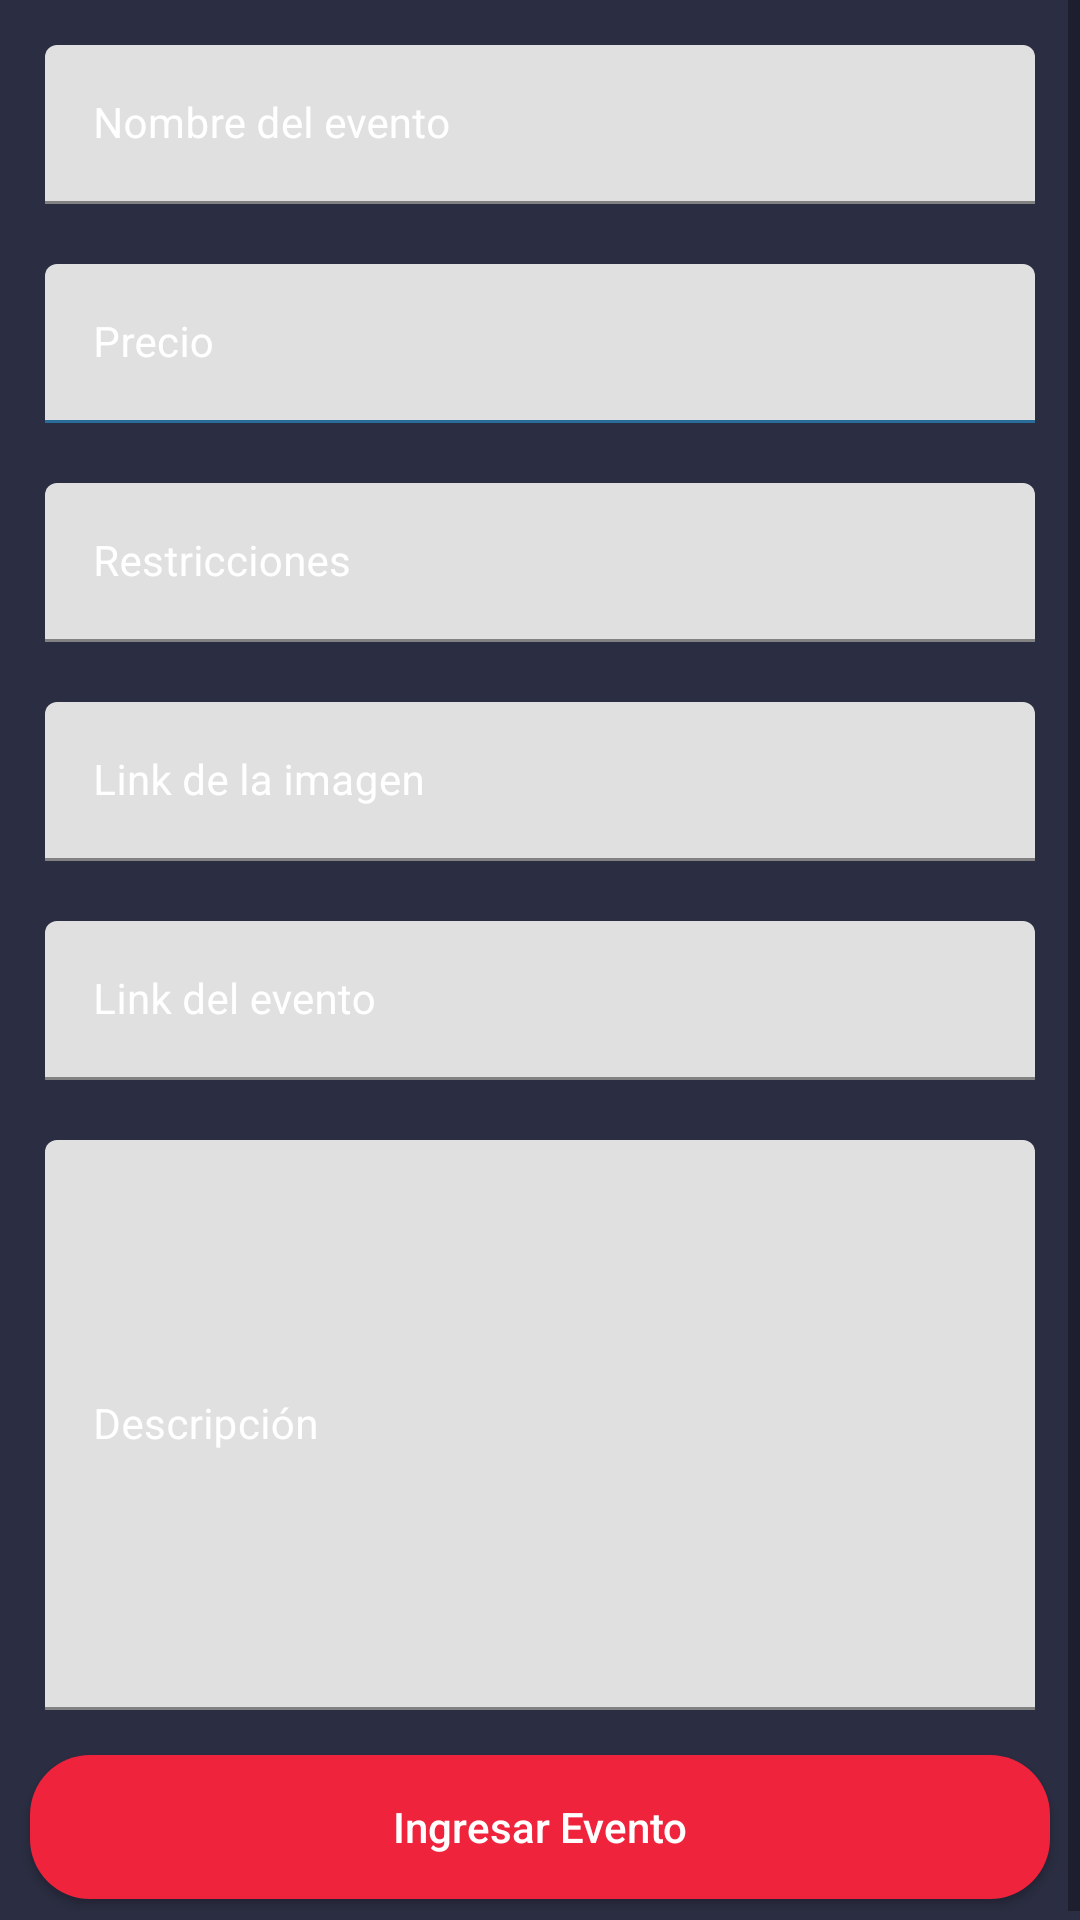

Reconstruct the res/layout file that produces this screen, plus the resources it refers to.
<!-- AndroidManifest.xml: application theme Theme.MedOne -->
<!-- res/layout/activity_add_home.xml -->
<?xml version="1.0" encoding="utf-8"?>
<ScrollView
    xmlns:android="http://schemas.android.com/apk/res/android"
    xmlns:app="http://schemas.android.com/apk/res-auto"
    xmlns:tools="http://schemas.android.com/tools"
    android:layout_width="match_parent"
    android:layout_height="match_parent"
    android:background="@color/black_shade_1"
    tools:context=".AddHomeActivity">

    <RelativeLayout
        android:layout_width="match_parent"
        android:layout_height="wrap_content">

        <LinearLayout
            android:layout_width="match_parent"
            android:layout_height="wrap_content"
            android:orientation="vertical">

            
            <com.google.android.material.textfield.TextInputLayout
                android:id="@+id/idTILCourseName"
                style="@style/LoginTextInputLayoutStyle"
                android:layout_width="match_parent"
                android:layout_height="wrap_content"
                android:layout_marginLeft="10dp"
                android:layout_marginTop="10dp"
                android:layout_marginRight="10dp"
                android:hint="Nombre del evento"
                android:padding="5dp"
                android:textColorHint="@color/white"
                app:hintTextColor="@color/white">

                <com.google.android.material.textfield.TextInputEditText
                    android:id="@+id/idEdtCourseName"
                    android:layout_width="match_parent"
                    android:layout_height="match_parent"
                    android:ems="10"
                    android:importantForAutofill="no"
                    android:inputType="textImeMultiLine|textMultiLine"
                    android:textColor="@color/white"
                    android:textColorHint="@color/white"
                    android:textSize="14sp" />
            </com.google.android.material.textfield.TextInputLayout>

            
            <com.google.android.material.textfield.TextInputLayout
                android:id="@+id/idTILCoursePrice"
                style="@style/LoginTextInputLayoutStyle"
                android:layout_width="match_parent"
                android:layout_height="wrap_content"
                android:layout_marginLeft="10dp"
                android:layout_marginTop="10dp"
                android:layout_marginRight="10dp"
                android:hint="Precio"
                android:padding="5dp"
                android:textColorHint="@color/white"
                app:boxStrokeColor="@color/purple_200"
                app:hintTextColor="@color/white">

                <com.google.android.material.textfield.TextInputEditText
                    android:id="@+id/idEdtCoursePrice"
                    android:layout_width="match_parent"
                    android:layout_height="match_parent"
                    android:ems="10"
                    android:importantForAutofill="no"
                    android:inputType="phone"
                    android:textColor="@color/white"
                    android:textColorHint="@color/white"
                    android:textSize="14sp"
                    app:boxStrokeColor="@color/purple_200" />
            </com.google.android.material.textfield.TextInputLayout>

            
            <com.google.android.material.textfield.TextInputLayout
                android:id="@+id/idTILCourseSuitedFor"
                style="@style/LoginTextInputLayoutStyle"
                android:layout_width="match_parent"
                android:layout_height="wrap_content"
                android:layout_marginLeft="10dp"
                android:layout_marginTop="10dp"
                android:layout_marginRight="10dp"
                android:hint="Restricciones"
                android:padding="5dp"
                android:textColorHint="@color/white"
                app:hintTextColor="@color/white">

                <com.google.android.material.textfield.TextInputEditText
                    android:id="@+id/idEdtSuitedFor"
                    android:layout_width="match_parent"
                    android:layout_height="match_parent"
                    android:ems="10"
                    android:importantForAutofill="no"
                    android:inputType="textImeMultiLine|textMultiLine"
                    android:textColor="@color/white"
                    android:textColorHint="@color/white"
                    android:textSize="14sp" />
            </com.google.android.material.textfield.TextInputLayout>

            
            <com.google.android.material.textfield.TextInputLayout
                android:id="@+id/idTILCourseImageLink"
                style="@style/LoginTextInputLayoutStyle"
                android:layout_width="match_parent"
                android:layout_height="wrap_content"
                android:layout_marginLeft="10dp"
                android:layout_marginTop="10dp"
                android:layout_marginRight="10dp"
                android:hint="Link de la imagen"
                android:padding="5dp"
                android:textColorHint="@color/white"
                app:hintTextColor="@color/white">

                <com.google.android.material.textfield.TextInputEditText
                    android:id="@+id/idEdtCourseImageLink"
                    android:layout_width="match_parent"
                    android:layout_height="match_parent"
                    android:ems="10"
                    android:importantForAutofill="no"
                    android:inputType="textImeMultiLine|textMultiLine"
                    android:textColor="@color/white"
                    android:textColorHint="@color/white"
                    android:textSize="14sp" />
            </com.google.android.material.textfield.TextInputLayout>

            
            <com.google.android.material.textfield.TextInputLayout
                android:id="@+id/idTILCourseLink"
                style="@style/LoginTextInputLayoutStyle"
                android:layout_width="match_parent"
                android:layout_height="wrap_content"
                android:layout_marginLeft="10dp"
                android:layout_marginTop="10dp"
                android:layout_marginRight="10dp"
                android:hint="Link del evento"
                android:padding="5dp"
                android:textColorHint="@color/white"
                app:hintTextColor="@color/white">

                <com.google.android.material.textfield.TextInputEditText
                    android:id="@+id/idEdtCourseLink"
                    android:layout_width="match_parent"
                    android:layout_height="match_parent"
                    android:ems="10"
                    android:importantForAutofill="no"
                    android:inputType="textImeMultiLine|textMultiLine"
                    android:textColor="@color/white"
                    android:textColorHint="@color/white"
                    android:textSize="14sp" />
            </com.google.android.material.textfield.TextInputLayout>


            
            <com.google.android.material.textfield.TextInputLayout
                android:id="@+id/idTILCourseDescription"
                style="@style/LoginTextInputLayoutStyle"
                android:layout_width="match_parent"
                android:layout_height="200dp"
                android:layout_marginLeft="10dp"
                android:layout_marginTop="10dp"
                android:layout_marginRight="10dp"
                android:hint="Descripción"
                android:padding="5dp"
                android:textColorHint="@color/white"
                app:hintTextColor="@color/white">

                <com.google.android.material.textfield.TextInputEditText
                    android:id="@+id/idEdtCourseDescription"
                    android:layout_width="match_parent"
                    android:layout_height="match_parent"
                    android:ems="10"
                    android:importantForAutofill="no"
                    android:inputType="textImeMultiLine|textMultiLine"
                    android:textColor="@color/white"
                    android:textColorHint="@color/white"
                    android:textSize="14sp" />
            </com.google.android.material.textfield.TextInputLayout>

            
            <androidx.appcompat.widget.AppCompatButton
                android:id="@+id/idBtnAddCourse"
                android:layout_width="match_parent"
                android:layout_height="wrap_content"
                android:layout_marginStart="10dp"
                android:layout_marginTop="10dp"
                android:layout_marginEnd="10dp"
                android:layout_marginBottom="10dp"
                android:background="@drawable/button_back"
                android:textColor="@color/white"
                android:text="Ingresar Evento"
                android:backgroundTint="@color/black_shade_2"
                android:textAllCaps="false" />


        </LinearLayout>

        
        <ProgressBar
            android:id="@+id/idPBLoading"
            android:layout_width="wrap_content"
            android:layout_height="wrap_content"
            android:layout_centerInParent="true"
            android:layout_gravity="center"
            android:indeterminate="true"
            android:indeterminateDrawable="@drawable/progress_back"
            android:visibility="gone" />

    </RelativeLayout>
</ScrollView>
<!-- resources referenced by this layout -->
<resources>
  <color name="black_shade_1">#2b2d42</color>
  <color name="black_shade_2">#ef233c</color>
  <color name="purple_200">#296D98</color>
  <color name="white">#FFFFFFFF</color>
  <!-- drawable button_back (drawable) -->
  <?xml version="1.0" encoding="utf-8"?>
  <shape xmlns:android="http://schemas.android.com/apk/res/android"
      android:shape="rectangle">
      
      <corners android:radius="20dp" />
      
      <solid android:color="@color/black_shade_2" />
  
  </shape>
  <style name="Theme.MedOne" parent="Theme.MaterialComponents.DayNight.DarkActionBar">
          
          <item name="colorPrimary">@color/purple_500</item>
          <item name="colorPrimaryVariant">@color/purple_700</item>
          <item name="colorOnPrimary">@color/white</item>
          
          <item name="colorSecondary">@color/teal_200</item>
          <item name="colorSecondaryVariant">@color/teal_700</item>
          <item name="colorOnSecondary">@color/black</item>
          
          <item name="android:statusBarColor" tools:targetApi="l">?attr/colorPrimaryVariant</item>
          
      </style>
  <color name="purple_500">#296D98</color>
  <color name="purple_700">#296D98</color>
  <color name="teal_200">#FF03DAC5</color>
  <color name="teal_700">#FF018786</color>
  <color name="black">#FF000000</color>
</resources>
